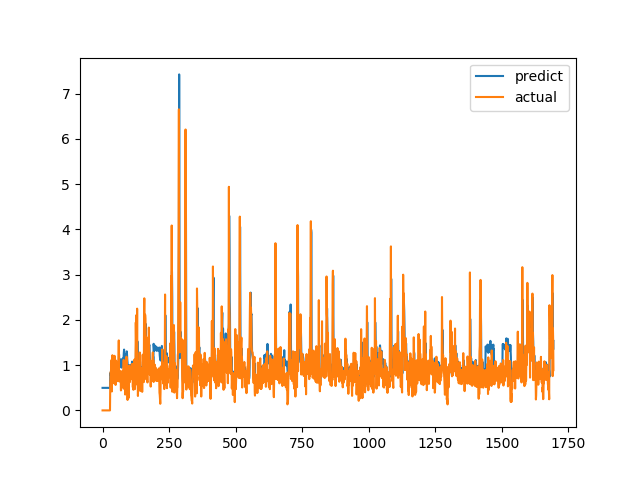

The data file committed next to this chart (first rows):
predict, actual
0.4979, 0.0
0.498, 0.0
0.4973, 0.0
0.4979, 0.0
0.498, 0.0
0.4977, 0.0
0.4978, 0.0
0.4983, 0.0
0.4986, 0.0
0.4989, 0.0
0.4989, 0.0
0.4993, 0.0
0.4997, 0.0
0.4991, 0.0
0.4993, 0.0
0.4997, 0.0
0.4997, 0.0
0.4997, 0.0
0.4994, 0.0
0.4989, 0.0
0.4981, 0.0
0.4969, 0.0
0.4967, 0.0
0.4967, 0.0
0.4977, 0.0
0.4986, 0.0
0.4993, 0.0
0.5, 0.0
0.4999, 0.0
0.8232, 0.6238
0.8082, 0.6915
0.7717, 0.8558
0.9036, 0.7094
0.8921, 1.015
0.9512, 1.116
1.069, 0.4183
0.85, 1.002
0.8677, 1.219
1.092, 1.143
1.123, 0.6528
0.9223, 0.6747
0.8189, 0.601
0.8011, 0.6695
0.8076, 0.6538
0.821, 0.7814
0.8531, 1.206
1.033, 0.8469
1.014, 0.8286
0.9219, 0.6482
0.8621, 0.5624
0.7968, 0.7183
0.8208, 1.1
0.977, 0.9542
1.005, 0.729
0.8835, 0.6694
0.8067, 0.8631
0.8491, 0.6465
0.8301, 0.8223
0.838, 0.9236
0.9162, 0.8301
... 1,636 more rows
